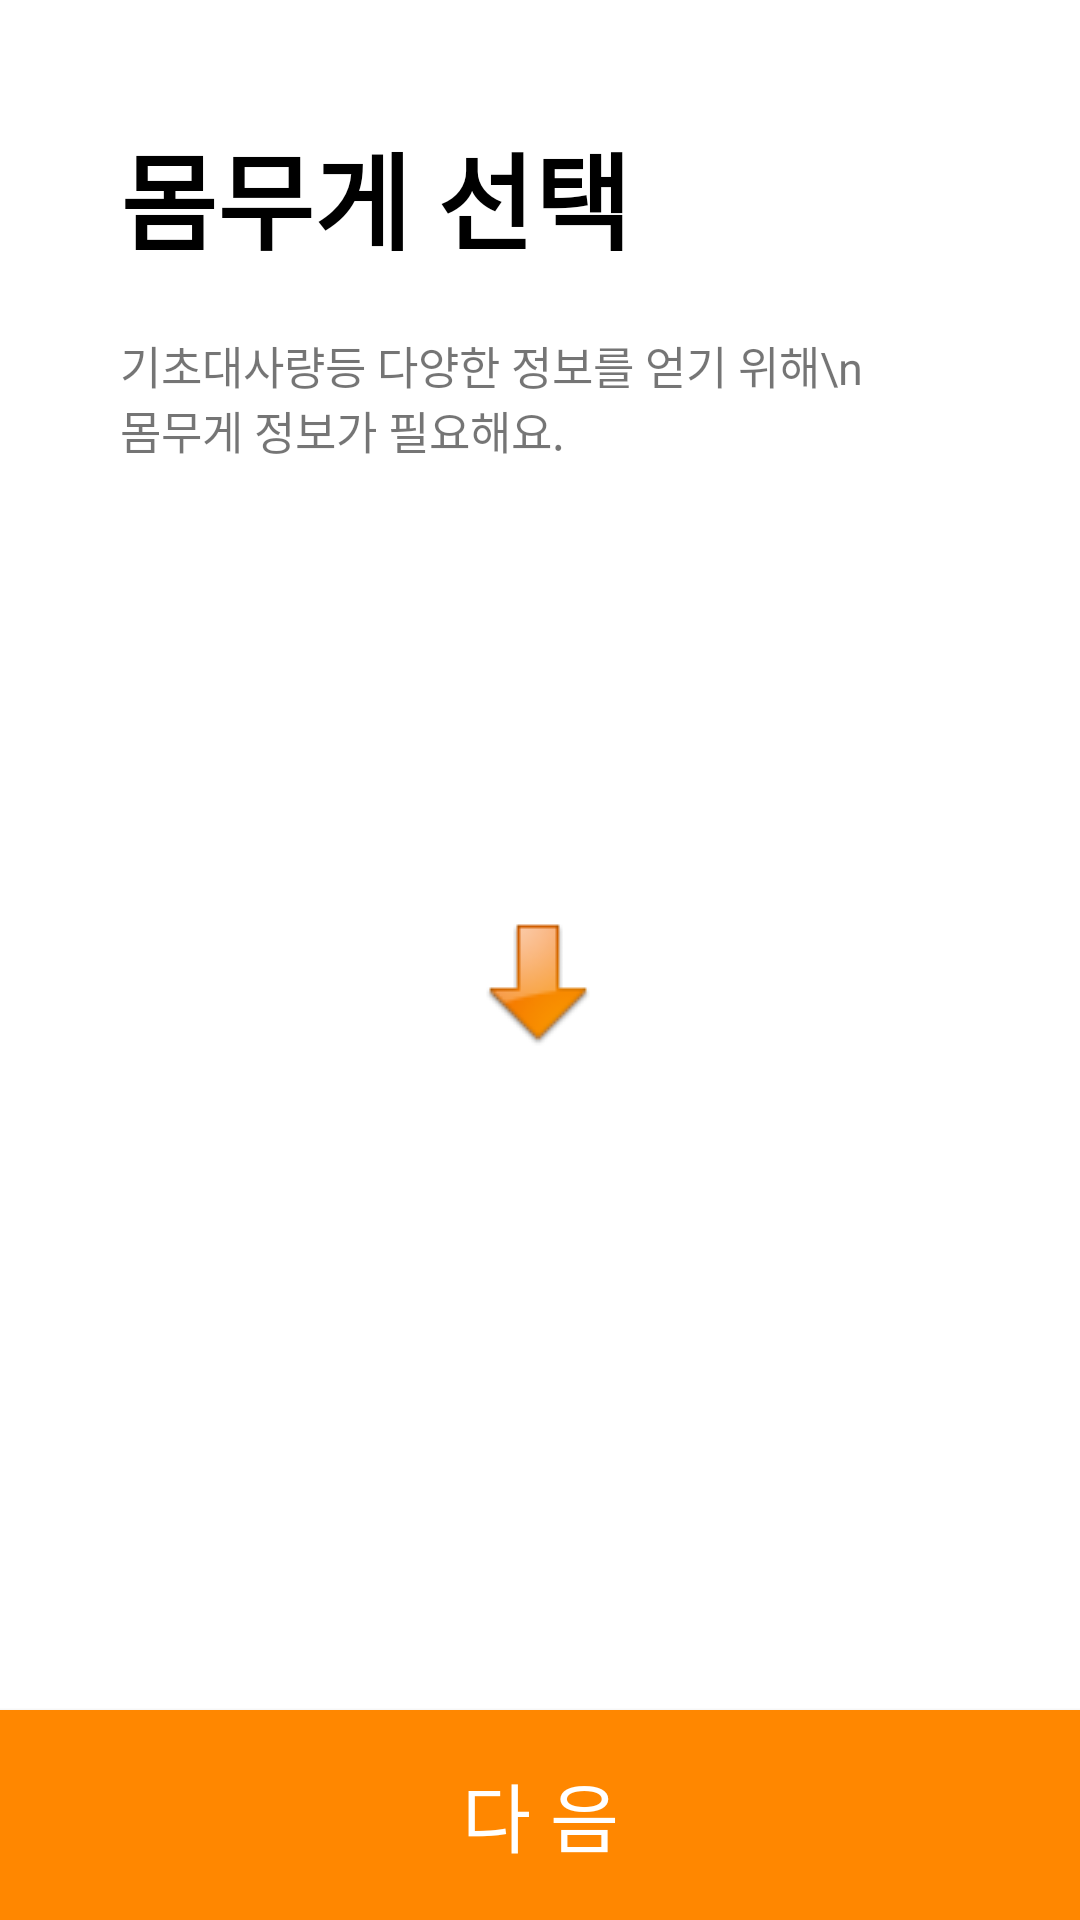

This screen was rendered from an Android layout file. Write that file and the resources it references.
<!-- AndroidManifest.xml: application theme Theme.MyBodyTest1 -->
<!-- res/layout/activity_user_weight.xml -->
<?xml version="1.0" encoding="utf-8"?>
<androidx.constraintlayout.widget.ConstraintLayout xmlns:android="http://schemas.android.com/apk/res/android"
    xmlns:app="http://schemas.android.com/apk/res-auto"
    xmlns:tools="http://schemas.android.com/tools"
    android:layout_width="match_parent"
    android:layout_height="match_parent"
    tools:context=".UserWeight">

    <TextView
        android:id="@+id/weight_title"
        android:layout_width="wrap_content"
        android:layout_height="wrap_content"
        android:layout_marginStart="40dp"
        android:layout_marginLeft="40dp"
        android:layout_marginTop="40dp"
        android:text="몸무게 선택"
        android:textColor="@color/black"
        android:textSize="35sp"
        android:textStyle="bold"
        app:layout_constraintStart_toStartOf="parent"
        app:layout_constraintTop_toTopOf="parent" />

    <TextView
        android:id="@+id/weight_summary"
        android:layout_width="250dp"
        android:layout_height="wrap_content"
        android:layout_marginStart="40dp"
        android:layout_marginLeft="40dp"
        android:layout_marginTop="20dp"
        android:text="기초대사량등 다양한 정보를 얻기 위해\n몸무게 정보가 필요해요."
        android:maxLines="2"
        android:textSize="15sp"
        app:layout_constraintStart_toStartOf="parent"
        app:layout_constraintTop_toBottomOf="@+id/weight_title" />



    <androidx.appcompat.widget.AppCompatButton
        android:id="@+id/weight_nextbtn"
        android:layout_width="match_parent"
        android:layout_height="70dp"
        android:background="#ff8700"
        android:text="다 음"
        android:textColor="@color/white"
        android:textSize="25sp"
        app:layout_constraintBottom_toBottomOf="parent"
        app:layout_constraintEnd_toEndOf="parent"
        app:layout_constraintHorizontal_bias="1.0"
        app:layout_constraintStart_toStartOf="parent" />

    <TextView
        android:id="@+id/weight_text"
        android:layout_width="wrap_content"
        android:layout_height="wrap_content"
        android:layout_marginBottom="100dp"
        android:text="33kg"
        android:textSize="20sp"
        android:textStyle="bold"
        app:layout_constraintBottom_toTopOf="@+id/weight_nextbtn"
        app:layout_constraintEnd_toEndOf="parent"
        app:layout_constraintStart_toStartOf="parent"
        android:visibility="gone"/>

    <androidx.recyclerview.widget.RecyclerView
        android:id="@+id/weight_recyclerview"
        android:layout_width="300dp"
        android:layout_height="100dp"
        android:layout_marginTop="200dp"
        app:layout_constraintEnd_toEndOf="parent"
        app:layout_constraintStart_toStartOf="parent"
        app:layout_constraintTop_toBottomOf="@+id/weight_summary" />

    <ImageView
        android:id="@+id/weight_image"
        android:layout_width="wrap_content"
        android:layout_height="wrap_content"
        android:src="@drawable/arrow"
        app:layout_constraintBottom_toTopOf="@+id/weight_recyclerview"
        app:layout_constraintEnd_toEndOf="parent"
        app:layout_constraintHorizontal_bias="0.498"
        app:layout_constraintStart_toStartOf="parent" />


</androidx.constraintlayout.widget.ConstraintLayout>
<!-- resources referenced by this layout -->
<resources>
  <color name="black">#FF000000</color>
  <color name="white">#FFFFFFFF</color>
  <!-- drawable arrow: png bitmap (drawable, 1536 bytes) -->
  <style name="Theme.MyBodyTest1" parent="Theme.MaterialComponents.Light.NoActionBar">
          
          <item name="colorPrimary">@color/purple_500</item>
          <item name="colorPrimaryVariant">@color/cardview_dark_background</item>
          <item name="colorOnPrimary">@color/white</item>
          
          <item name="colorSecondary">@color/teal_200</item>
          <item name="colorSecondaryVariant">@color/teal_700</item>
          <item name="colorOnSecondary">@color/black</item>
          
          <item name="android:statusBarColor" tools:targetApi="l">?attr/colorPrimaryVariant</item>
          
      </style>
  <color name="purple_500">#FF6200EE</color>
  <color name="teal_200">#FF03DAC5</color>
  <color name="teal_700">#FF018786</color>
</resources>
